Run: headless pygame with SDL's dummy video driver; simulated clock (each Clock.tick advances the game by its frame time, no real sleeping); random seed 0; keys injected as events and as key.get_pressed() state; no mouse input.
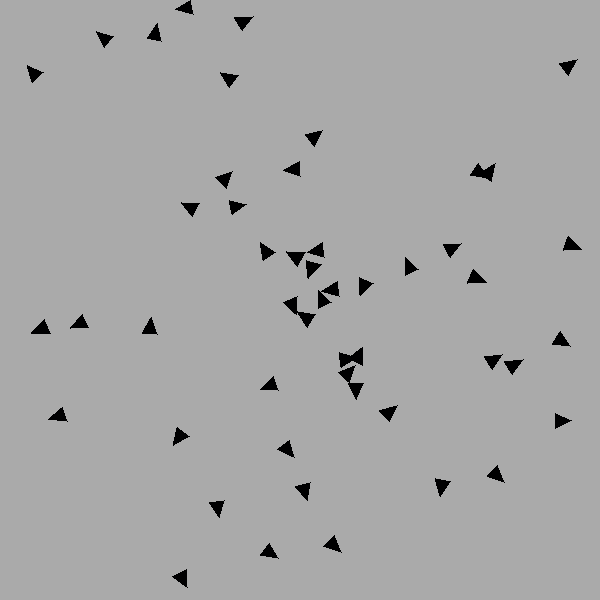
Frame 1 of 4 · flips 1–60 · no input
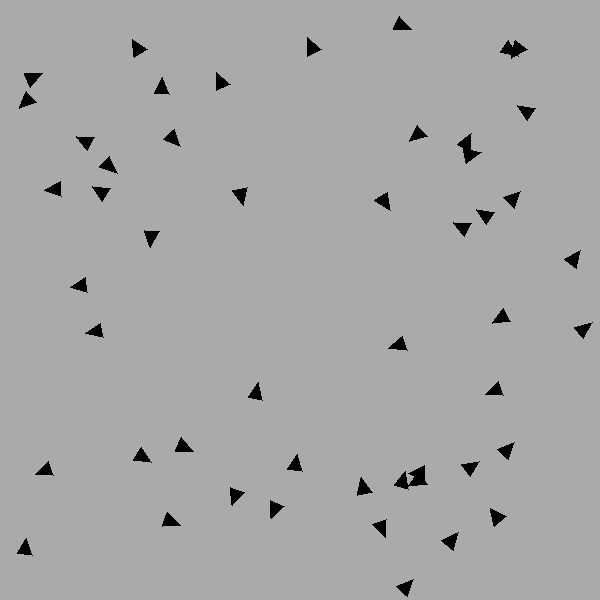
Frame 2 of 4 · flips 61–180 · tapped SPACE, RETURN · held RIGHT (→), D
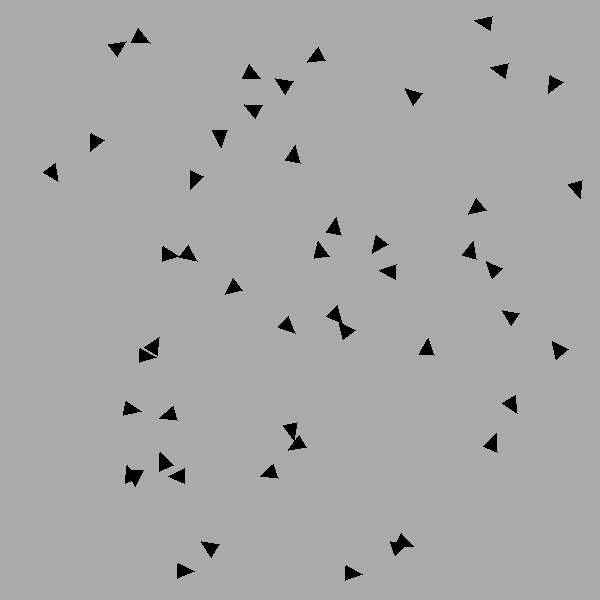
Frame 3 of 4 · flips 181–300 · held DOWN (↓), S
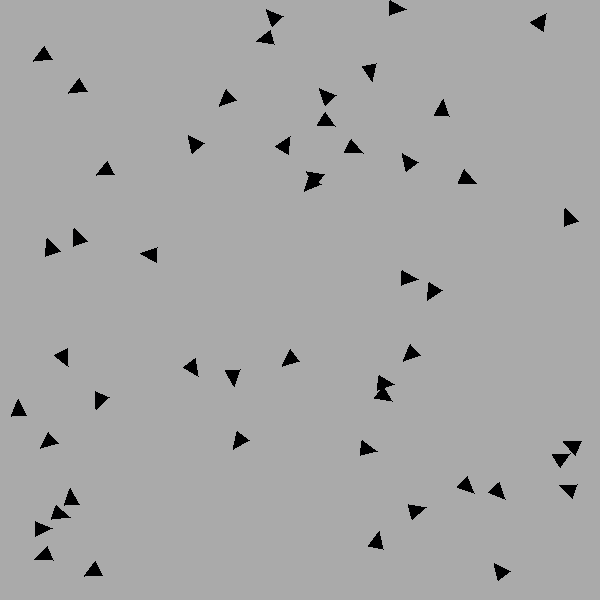
Frame 4 of 4 · flips 301–420 · held LEFT (←), A, UP (↑), W

The pygame program that drew these frames:

import pygame
import math
import random
from pygame.locals import *

running = False
birdList = []

clock = pygame.time.Clock()
width=600
height=600
PI = math.pi

screen = pygame.display.set_mode([width, height])

pygame.init()

class Bird(object):

    angle = 0
    vel = 2
    size = 10
    birds = []
    shape = [[],[],[]]
    movement = 0
    center = [0,0]
    angularVel = .08
    turnDist = 30
    ID = 0

    def __init__(self, x, y, angle, ID):
        print("new bird!\n")
        super(Bird, self).__init__()
        self.center = [x,y]
        self.angle = angle
        self.movement = pygame.math.Vector2(self.vel*math.cos(self.angle),self.vel*math.sin(self.angle))
        self.ID = ID

    def dAndVecTo(self, bird2):
        b2center = bird2.center
        distance = math.sqrt(math.pow(self.center[0]-b2center[0],2)+math.pow(self.center[0]-b2center[0],2))
        return [distance,math.cos(distance), math.sin(distance)]

    def draw(self):
        p1 = [self.center[0]+self.size*math.cos(self.angle),          self.center[1]+self.size*math.sin(self.angle)]
        p2 = [self.center[0]+self.size*math.cos(self.angle+(2*PI/3)+.2), self.center[1]+self.size*math.sin(self.angle+(2*PI/3)+.2)]
        p3 = [self.center[0]+self.size*math.cos(self.angle-(2*PI/3)-.2), self.center[1]+self.size*math.sin(self.angle-(2*PI/3)-.2)]
        self.shape[0] = p1
        self.shape[1] = p2
        self.shape[2] = p3
        pygame.draw.polygon(screen, 1, self.shape)

    def updateAngle(self):
        for bird in self.birds:
            dAndVec = self.dAndVecTo(bird)
            if self.ID == 1:
                print(self.movement.angle_to(vector))
            if dAndVec[0]<self.turnDist:
                vector = Vector2(dAndVec[1], dAndVec[2])
                if self.movement.angle_to(vector) > 180:
                    self.angle = self.angle + self.angularVel
                if self.movement.angle_to(vector) < 180:
                    self.angle = self.angle - self.angularVel
        #bounds
        if self.center[0] > width-self.turnDist and (self.angle >= 0 and self.angle <= PI):
            self.angle = self.angle + self.angularVel
        if self.center[0] > width-self.turnDist and (self.angle > PI):
            self.angle = self.angle - self.angularVel
        if self.center[0] < self.turnDist and (self.angle <= PI):
            self.angle = self.angle - self.angularVel
        if self.center[0] < self.turnDist and (self.angle > PI):
            self.angle = self.angle + self.angularVel
        if self.center[1] > height-self.turnDist and (self.angle >= 3*PI/2 or self.angle <= PI/2):
            self.angle = self.angle - self.angularVel
        if self.center[1] > height-self.turnDist and (self.angle >= PI/2 and self.angle < 3*PI/2):
            self.angle = self.angle + self.angularVel
        if self.center[1] < self.turnDist and (self.angle <= PI/2 or self.angle > 3*PI/2):
            self.angle = self.angle + self.angularVel
        if self.center[1] < self.turnDist and (self.angle > PI/2 and self.angle <= 3*PI/2):
            self.angle = self.angle - self.angularVel
        #for bird in birds:
            #if
        if self.angle > 2*PI:
            self.angle = self.angle - 2*PI
        if self.angle < 0:
            self.angle = self.angle + 2*PI

    def update(self, birds):
        self.updateAngle()
        self.movement = pygame.math.Vector2(self.vel*math.cos(self.angle),self.vel*math.sin(self.angle))
        self.center[0] = self.center[0] + self.movement.x
        self.center[1] = self.center[1] + self.movement.y
        if self.center[0] < -50:
            self.center[0] = width + 50
        elif self.center[0] > width + 50:
            self.center[0] = -50;
        if self.center[1] > height+50:
            self.center[1] = -50
        elif self.center[1]< -50:
            self.center[1] = height + 50
        self.draw()

def run():
    running = True
    while running:
        clock.tick(60)
        pygame.draw.rect(screen, pygame.Color("#AAAAAA"), [0,0, width, height])
        keys = pygame.key.get_pressed()
        for event in pygame.event.get():
            if event.type == QUIT:
                running = False
                return
        for bird in birdList:
            bird.update(birdList)

        pygame.display.flip()

def start():
    for i in range(50):
        x = random.randrange(100,width-100,1)
        y = random.randrange(100,height-100,1)
        angle = random.random()*(2*PI)
        birdList.append(Bird(x,y, angle, i))
    run()

start()
